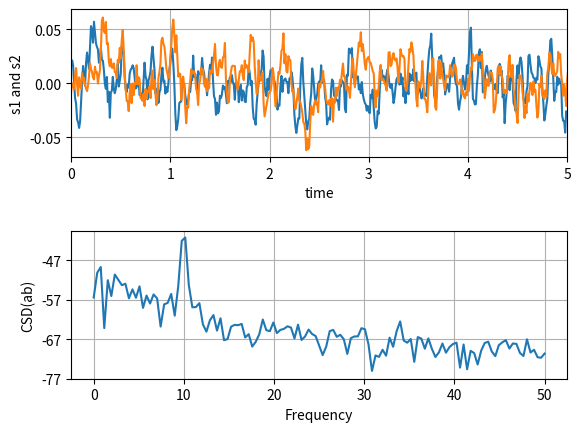

This chart was generated by the following Python code:
# -*- coding: utf-8 -*-
"""
Created on Fri Oct 06 15:01:14 2017

@author: Administrator
"""

'''matplotlib.pyplot.cool()设置默认的colormap以cool并应用于当前图像
matplotlib.pyplot.copper()设置默认的colormap以copper并应用于当前图像
'''

'''matplotlib.pyplot.delaxes(*args)移除当前图形的轴
'''

'''matplotlib.pyplot.disconnect(cid)分开调用cid
'''

'''matplotlib.pyplot.draw()重画当前图
'''

'''matplotlib.pyplot.csd(x, y, NFFT=256, Fs=2, Fc=0, detrend=mlab.detrend_none,
                        window=mlab.window_hanning, noverlap=0, pad_to=None,
                        sides='default', scale_by_freq=None, return_line=None, **kwargs)
绘制交叉谱密度  
'''

#例（计算两个信号的交叉谱密度）
import numpy as np
import matplotlib.pyplot as plt

fig,(ax1,ax2)=plt.subplots(2,1)
fig.subplots_adjust(hspace=0.5)#设置两个子图之间的空间

dt=0.01
t=np.arange(0,30,dt)
nse1=np.random.randn(len(t))#白噪声1
nse2=np.random.randn(len(t))#白噪声2
r=np.exp(-t/0.05)

cnse1=np.convolve(nse1,r,mode='same')*dt #有色噪声1
cnse2=np.convolve(nse2,r,mode='same')*dt #有色噪声2

s1=0.01*np.sin(2*np.pi*10*t)+cnse1
s2=0.01*np.sin(2*np.pi*10*t)+cnse2

ax1.plot(t,s1,t,s2)
ax1.set_xlim(0,5)
ax1.set_xlabel('time')
ax1.set_ylabel('s1 and s2')
ax1.grid(True)

cxy,f=ax2.csd(s1,s2,256,1./dt)
ax2.set_ylabel('CSD(ab)')

plt.show()
